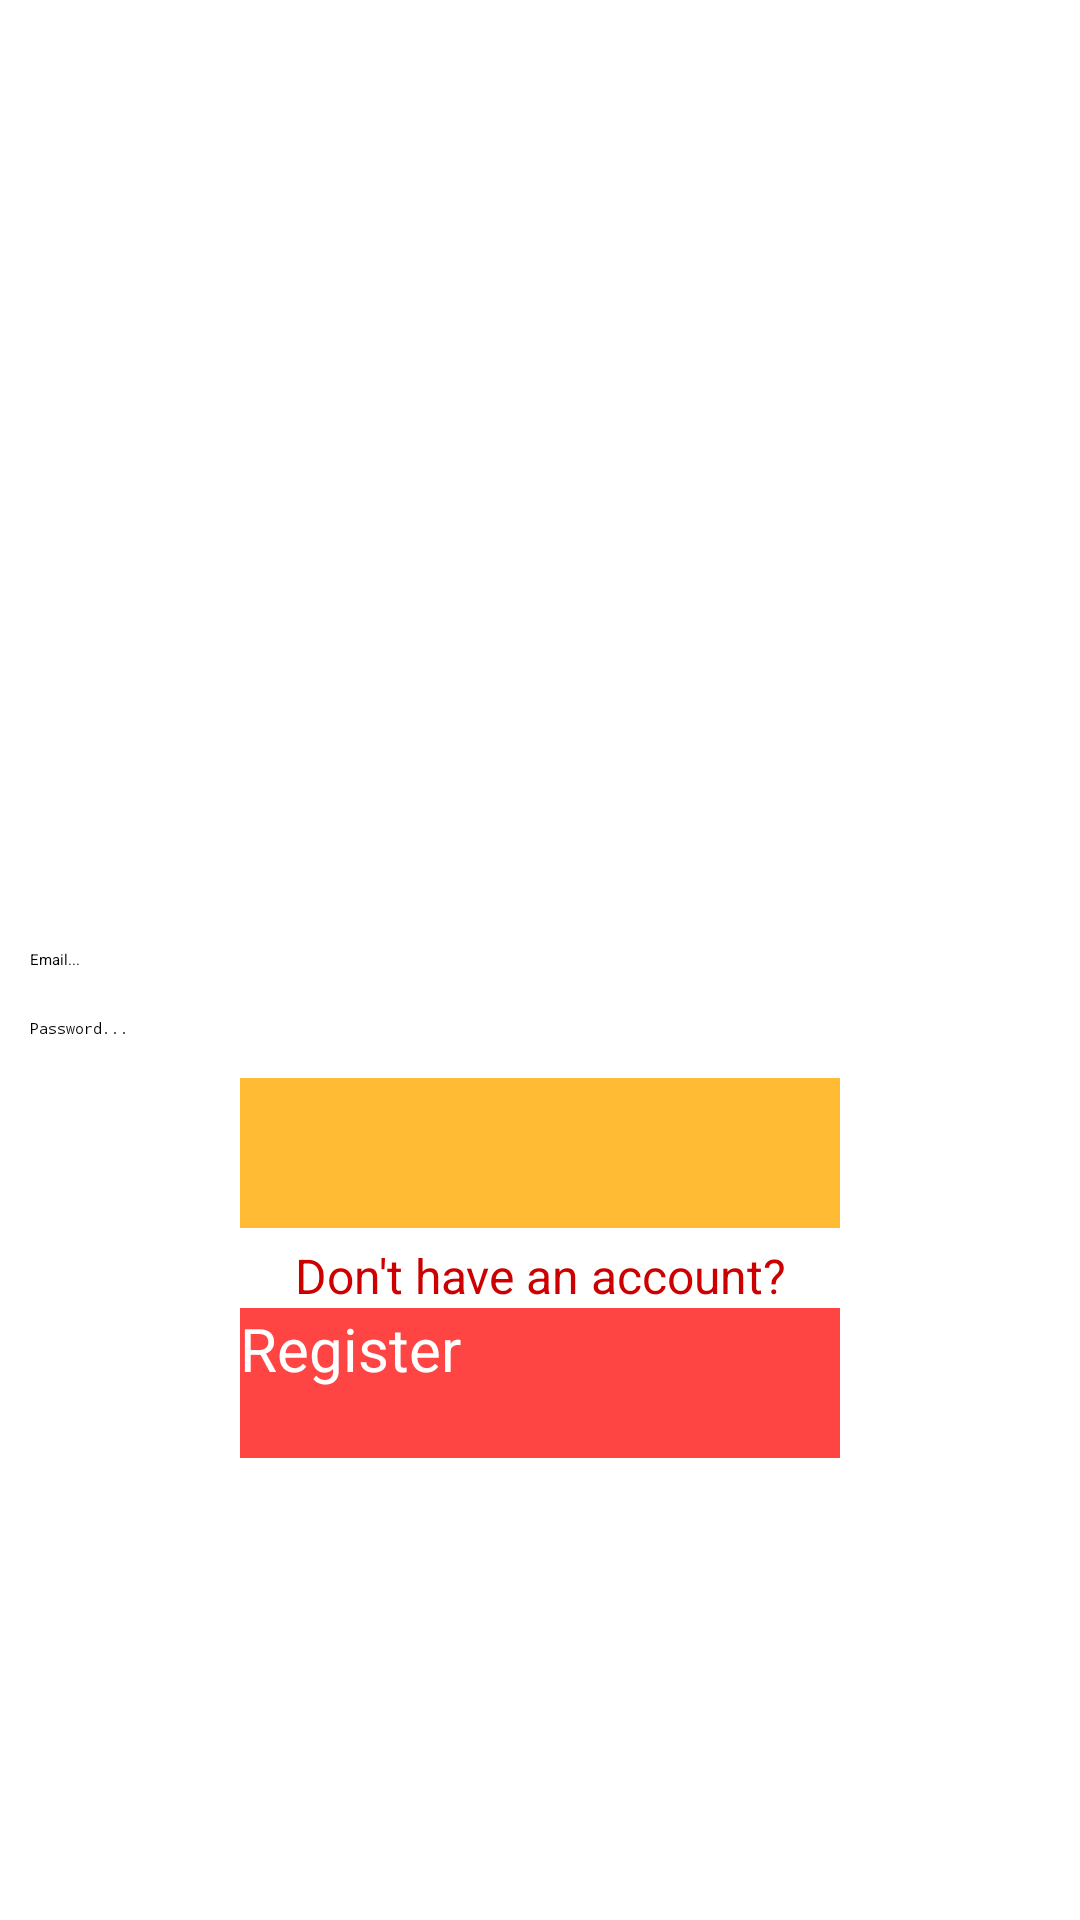

Android layout source for this screen:
<!-- AndroidManifest.xml: application theme Theme.Connection -->
<!-- res/layout/activity_driverlogin.xml -->
<?xml version="1.0" encoding="utf-8"?>
<RelativeLayout xmlns:android="http://schemas.android.com/apk/res/android"
    xmlns:app="http://schemas.android.com/apk/res-auto"
    xmlns:tools="http://schemas.android.com/tools"
    android:layout_width="match_parent"
    android:layout_height="match_parent">


    <TextView
        android:id="@+id/titlr_driver"
        android:layout_width="match_parent"
        android:layout_height="wrap_content"
        android:layout_above="@+id/driver_email"
        android:layout_alignParentStart="true"
        android:layout_marginBottom="38dp"
        android:text="Driver Login"
        android:textAlignment="center"
        android:textColor="@android:color/white"
        android:textSize="24sp"
        android:textStyle="bold" />

    <EditText
        android:id="@+id/driver_email"
        android:layout_width="match_parent"
        android:layout_height="wrap_content"
        android:layout_centerHorizontal="true"
        android:layout_centerVertical="true"
        android:layout_marginLeft="10dp"
        android:layout_marginRight="10dp"
        android:ems="10"
        android:hint="Email..."
        android:inputType="textEmailAddress" />

    <EditText
        android:id="@+id/driver_password"
        android:layout_width="match_parent"
        android:layout_height="wrap_content"
        android:layout_marginTop="16dp"
        android:ems="10"
        android:hint="Password..."
        android:inputType="textPassword"
        android:layout_marginLeft="10dp"
        android:layout_marginRight="10dp"
        android:layout_below="@+id/driver_email"
        android:layout_alignParentStart="true" />

    <Button
        android:id="@+id/login_driver_btn"
        android:layout_width="200dp"
        android:layout_height="50dp"
        android:background="@android:color/holo_orange_light"
        android:text="Login"
        android:textAllCaps="false"
        android:textColor="?attr/actionMenuTextColor"
        android:textSize="24sp"
        android:layout_marginTop="13dp"
        android:layout_below="@+id/driver_password"
        android:layout_centerHorizontal="true" />

    <TextView
        android:id="@+id/create_driver_account"
        android:layout_width="match_parent"
        android:layout_height="wrap_content"
        android:layout_alignParentStart="true"
        android:layout_below="@+id/login_driver_btn"
        android:layout_marginTop="5dp"
        android:text="Don't have an account?"
        android:textAlignment="center"
        android:textAllCaps="false"
        android:textColor="@android:color/holo_red_dark"
        android:textSize="16sp" />

    <Button
        android:id="@+id/register_driver_btn"
        android:layout_width="200dp"
        android:layout_height="50dp"
        android:layout_below="@+id/create_driver_account"
        android:layout_centerHorizontal="true"
        android:layout_marginTop="0dp"
        android:background="@android:color/holo_red_light"
        android:text="Register"
        android:textColor="@android:color/background_light"
        android:textSize="20sp" />


</RelativeLayout>
<!-- resources referenced by this layout -->
<resources>
  <style name="Theme.Connection" parent="Base.Theme.Connection">
          
          <item name="android:navigationBarColor">@android:color/transparent</item>
          <item name="android:statusBarColor">@android:color/transparent</item>
          <item name="android:windowLightStatusBar">?attr/isLightTheme</item>
      </style>
</resources>
